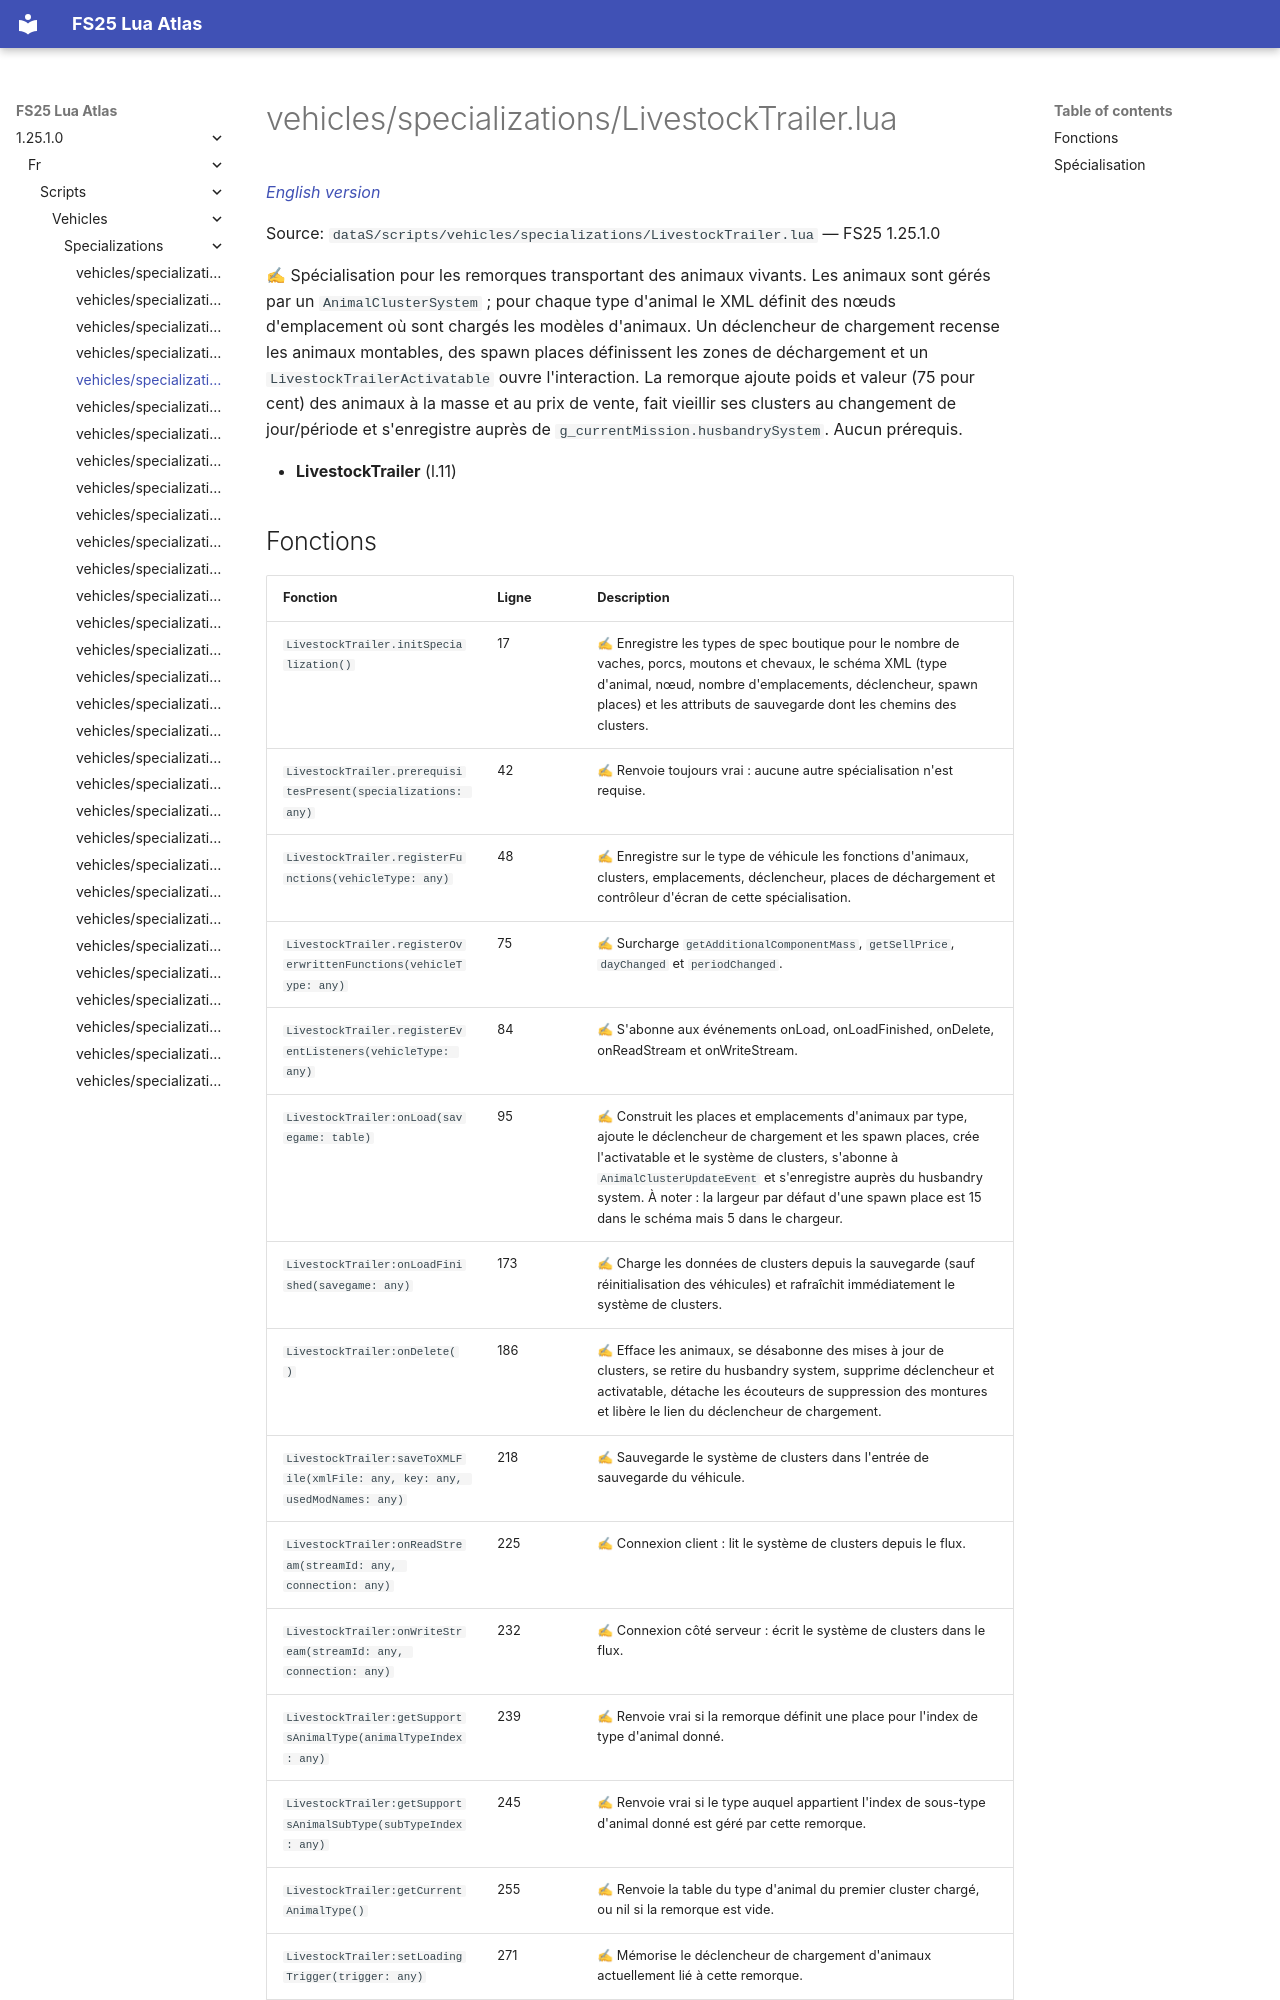

repository: Tim0219800/fs25-lua-atlas · page: 1.25.1.0/fr/scripts/vehicles/specializations/LivestockTrailer.html · generator: mkdocs

# vehicles/specializations/LivestockTrailer.lua

*[English version](../../../../scripts/vehicles/specializations/LivestockTrailer.md)*

Source: `dataS/scripts/vehicles/specializations/LivestockTrailer.lua` — FS25 1.25.1.0

✍ Spécialisation pour les remorques transportant des animaux vivants. Les animaux sont gérés par un `AnimalClusterSystem` ; pour chaque type d'animal le XML définit des nœuds d'emplacement où sont chargés les modèles d'animaux. Un déclencheur de chargement recense les animaux montables, des spawn places définissent les zones de déchargement et un `LivestockTrailerActivatable` ouvre l'interaction. La remorque ajoute poids et valeur (75 pour cent) des animaux à la masse et au prix de vente, fait vieillir ses clusters au changement de jour/période et s'enregistre auprès de `g_currentMission.husbandrySystem`. Aucun prérequis.

- **LivestockTrailer** (l.11)
